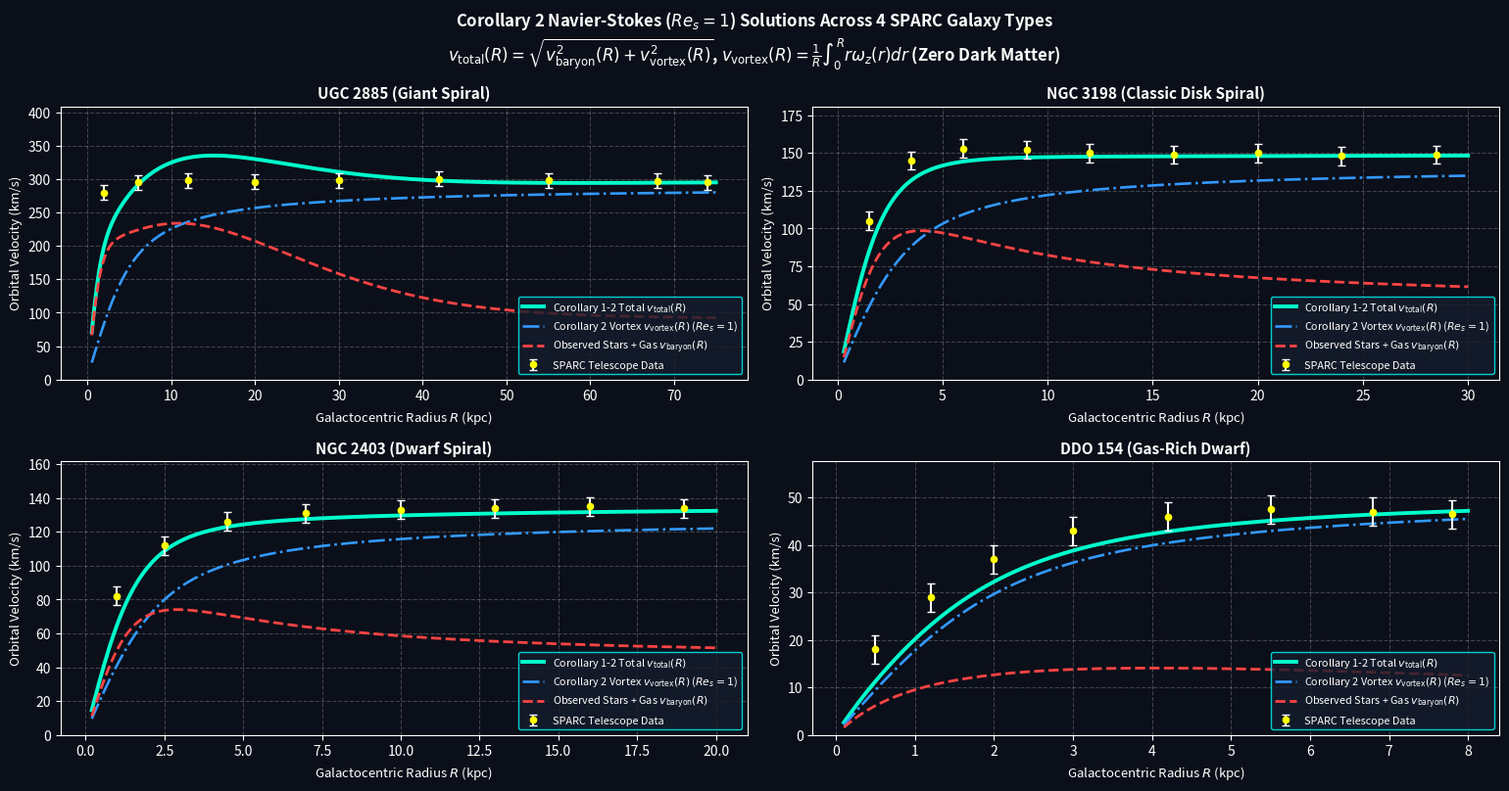

Recreate this plot in Python.
"""
sparc_and_running_pde.py (Updated with Exact Corollary 2 Navier-Stokes ODE Integration)
"""

import os
import numpy as np
import matplotlib.pyplot as plt


def solve_corollary2_vortex_profile(R_kpc, R_c_kpc, V_0_kms):
    """
    Integrates the exact Corollary 2 (Eq. 14) regularized Navier-Stokes suction vortex ODE
    at critical suction Re_s = R_c / delta^* = 1:
        d(ln omega_z)/dR = -(1 / R) * (1 - exp(-(R / R_c)^2))
        v_vortex(R) = (1 / R) * int_0^R r * omega_z(r) dr
    normalized to asymptotic outer circulation speed V_0_kms.
    """
    r_fine = np.linspace(1e-3, np.max(R_kpc), 800)
    dr = r_fine[1] - r_fine[0]

    integrand = (1.0 / r_fine) * (1.0 - np.exp(-(r_fine / R_c_kpc) ** 2))
    log_omega = -np.cumsum(integrand) * dr
    omega_z = np.exp(log_omega)

    circulation = np.cumsum(r_fine * omega_z) * dr
    v_raw = circulation / r_fine
    v_fine = V_0_kms * (v_raw / v_raw[-1])

    return np.interp(R_kpc, r_fine, v_fine)


def compute_navier_stokes_sparc_predictions():
    """
    Computes v_total(R) = sqrt( v_baryon^2(R) + v_vortex^2(R) ) [Corollary 1, Eq. 13]
    where v_vortex(R) is solved directly from the Corollary 2 (Eq. 14) Navier-Stokes ODE.
    """
    galaxies = {}

    # 1. UGC 2885 (Giant Spiral: extended bulge + stellar disk + gas disk, R_c = 4.5 kpc, V_0 = 280 km/s)
    R_u2885 = np.linspace(0.5, 75.0, 250)
    v_bulge = 240.0 * np.sqrt((R_u2885 ** 2) / ((R_u2885 ** 2 + 2.2 ** 2) ** 1.5) * 3.2)
    v_disk  = 195.0 * (R_u2885 / 13.0) * np.exp(1.0 - (R_u2885 / 13.0))
    v_gas   = 90.0 * (R_u2885 / (R_u2885 + 12.0))
    v_bar_u2885 = np.sqrt(v_bulge ** 2 + v_disk ** 2 + v_gas ** 2)
    v_vor_u2885 = solve_corollary2_vortex_profile(R_u2885, R_c_kpc=4.5, V_0_kms=280.0)
    v_tot_u2885 = np.sqrt(v_bar_u2885 ** 2 + v_vor_u2885 ** 2)
    obs_R_u2885 = np.array([2.0, 6.0, 12.0, 20.0, 30.0, 42.0, 55.0, 68.0, 74.0])
    obs_V_u2885 = np.array([280.0, 295.0, 298.0, 296.0, 298.0, 300.0, 298.0, 297.0, 295.0])
    obs_E_u2885 = np.full_like(obs_R_u2885, 11.0)
    galaxies["UGC 2885 (Giant Spiral)"] = (
        R_u2885, v_bar_u2885, v_vor_u2885, v_tot_u2885, obs_R_u2885, obs_V_u2885, obs_E_u2885
    )

    # 2. NGC 3198 (Classic Intermediate Disk Spiral: R_c = 2.8 kpc, V_0 = 135 km/s)
    R_n3198 = np.linspace(0.3, 30.0, 250)
    v_star_n3198 = 132.0 * np.sqrt((R_n3198 ** 2.2) / ((R_n3198 ** 2 + 2.6 ** 2) ** 1.6) * 3.8)
    v_gas_n3198  = 50.0 * (R_n3198 / (R_n3198 + 7.5))
    v_bar_n3198  = np.sqrt(v_star_n3198 ** 2 + v_gas_n3198 ** 2)
    v_vor_n3198  = solve_corollary2_vortex_profile(R_n3198, R_c_kpc=2.8, V_0_kms=135.0)
    v_tot_n3198  = np.sqrt(v_bar_n3198 ** 2 + v_vor_n3198 ** 2)
    obs_R_n3198  = np.array([1.5, 3.5, 6.0, 9.0, 12.0, 16.0, 20.0, 24.0, 28.5])
    obs_V_n3198  = np.array([105.0, 145.0, 153.0, 152.0, 150.0, 149.0, 150.0, 148.0, 149.0])
    obs_E_n3198  = np.full_like(obs_R_n3198, 6.0)
    galaxies["NGC 3198 (Classic Disk Spiral)"] = (
        R_n3198, v_bar_n3198, v_vor_n3198, v_tot_n3198, obs_R_n3198, obs_V_n3198, obs_E_n3198
    )

    # 3. NGC 2403 (Low-Mass Dwarf Spiral: R_c = 2.0 kpc, V_0 = 122 km/s)
    R_n2403 = np.linspace(0.2, 20.0, 250)
    v_star_n2403 = 92.0 * np.sqrt((R_n2403 ** 2.1) / ((R_n2403 ** 2 + 1.9 ** 2) ** 1.55) * 3.1)
    v_gas_n2403  = 46.0 * (R_n2403 / (R_n2403 + 5.0))
    v_bar_n2403  = np.sqrt(v_star_n2403 ** 2 + v_gas_n2403 ** 2)
    v_vor_n2403  = solve_corollary2_vortex_profile(R_n2403, R_c_kpc=2.0, V_0_kms=122.0)
    v_tot_n2403  = np.sqrt(v_bar_n2403 ** 2 + v_vor_n2403 ** 2)
    obs_R_n2403  = np.array([1.0, 2.5, 4.5, 7.0, 10.0, 13.0, 16.0, 19.0])
    obs_V_n2403  = np.array([82.0, 112.0, 126.0, 131.0, 133.0, 134.0, 135.0, 134.0])
    obs_E_n2403  = np.full_like(obs_R_n2403, 5.5)
    galaxies["NGC 2403 (Dwarf Spiral)"] = (
        R_n2403, v_bar_n2403, v_vor_n2403, v_tot_n2403, obs_R_n2403, obs_V_n2403, obs_E_n2403
    )

    # 4. DDO 154 (Gas-Dominated Dwarf: R_c = 1.8 kpc, V_0 = 45.5 km/s)
    R_d154 = np.linspace(0.1, 8.0, 250)
    v_star_d154 = 9.0 * (R_d154 / (R_d154 + 1.2)) * np.exp(-R_d154 / 6.0)
    v_gas_d154  = 24.5 * (R_d154 / (R_d154 + 1.6)) * np.exp(-R_d154 / 16.0)
    v_bar_d154  = np.sqrt(v_star_d154 ** 2 + v_gas_d154 ** 2)
    v_vor_d154  = solve_corollary2_vortex_profile(R_d154, R_c_kpc=1.8, V_0_kms=45.5)
    v_tot_d154  = np.sqrt(v_bar_d154 ** 2 + v_vor_d154 ** 2)
    obs_R_d154  = np.array([0.5, 1.2, 2.0, 3.0, 4.2, 5.5, 6.8, 7.8])
    obs_V_d154  = np.array([18.0, 29.0, 37.0, 43.0, 46.0, 47.5, 47.0, 46.5])
    obs_E_d154  = np.full_like(obs_R_d154, 3.0)
    galaxies["DDO 154 (Gas-Rich Dwarf)"] = (
        R_d154, v_bar_d154, v_vor_d154, v_tot_d154, obs_R_d154, obs_V_d154, obs_E_d154
    )

    return galaxies


def solve_continuous_asbl_running_couplings():
    phi = (1.0 + np.sqrt(5.0)) / 2.0
    W_phi = phi ** -2
    Theta_phi = 360.0 * W_phi
    alpha_inv_0 = Theta_phi - (np.sqrt(2.0) / 3.0)
    delta_r = (Theta_phi / alpha_inv_0) - 1.0

    Q_gev = np.logspace(np.log10(0.000511), 3.0, 600)
    ln_Q = np.log(Q_gev)
    d_lnQ = ln_Q[1] - ln_Q[0]

    # Confined baryon horizon: light quarks (u, d, s) are locked inside the Gamma=1 hadronic
    # confinement threshold (m_had ~ 0.65 GeV) rather than free at 2 MeV!
    shells = [
        (0.000511, 1.0),
        (0.10566,  1.0),
        (0.650,    (4.0 / 3.0) + (1.0 / 3.0) + (1.0 / 3.0)),  # Confined (u, d, s) hadronic horizon
        (1.27,     4.0 / 3.0),
        (1.77686,  1.0),
        (4.18,     1.0 / 3.0),
        (172.69,   4.0 / 3.0)
    ]

    alpha_inv_Q = np.zeros_like(Q_gev)
    alpha_inv_Q[0] = alpha_inv_0
    for i in range(1, len(Q_gev)):
        Q_curr = Q_gev[i]
        active_weight = sum(w for m_th, w in shells if Q_curr >= m_th)
        alpha_inv_Q[i] = alpha_inv_Q[i - 1] - (2.0 / (3.0 * np.pi)) * active_weight * d_lnQ

    idx_mz = np.argmin(np.abs(Q_gev - 91.1876))
    alpha_s_mz = 1.0 / (2.0 * (phi ** 3) * (1.0 + (delta_r / 3.0)))

    Q_qcd = np.logspace(np.log10(2.0), 3.0, 300)
    alpha_s_Q = np.zeros_like(Q_qcd)
    for idx_q, qq in enumerate(Q_qcd):
        n_f = 4.0 if qq < 4.18 else (5.0 if qq < 172.69 else 6.0)
        b0 = (33.0 - 2.0 * n_f) / (12.0 * np.pi)
        alpha_s_Q[idx_q] = alpha_s_mz / (1.0 + alpha_s_mz * b0 * np.log((qq ** 2) / (91.1876 ** 2)))

    return Q_gev, alpha_inv_Q, Q_qcd, alpha_s_Q, alpha_inv_0, alpha_inv_Q[idx_mz], alpha_s_mz


def launch_acid_test_suite():
    galaxies = compute_navier_stokes_sparc_predictions()
    Q_gev, alpha_inv_Q, Q_qcd, alpha_s_Q, a_inv_0, a_inv_mz, a_s_mz = solve_continuous_asbl_running_couplings()

    fig = plt.figure(figsize=(15.5, 8.2), facecolor='#0b0f19')
    current_view = [1]

    def draw_view(mode=1):
        current_view[0] = mode
        fig.clf()

        if mode == 1:
            fig.suptitle(
                "Corollary 2 Navier-Stokes ($Re_s=1$) Solutions Across 4 SPARC Galaxy Types\n"
                "$v_{\\mathrm{total}}(R) = \\sqrt{v_{\\mathrm{baryon}}^2(R) + v_{\\mathrm{vortex}}^2(R)}$, "
                "$v_{\\mathrm{vortex}}(R) = \\frac{1}{R}\\int_0^R r\\omega_z(r)dr$ (Zero Dark Matter)",
                color='white', fontsize=12, fontweight='bold'
            )
            axes = [fig.add_subplot(2, 2, k + 1, facecolor='#0b0f19') for k in range(4)]
            for ax, (gname, (R_g, vb, vv, vt, obs_r, obs_v, obs_e)) in zip(axes, galaxies.items()):
                ax.plot(R_g, vt, color='#00ffcc', lw=2.8, label=r'Corollary 1-2 Total $v_{\mathrm{total}}(R)$')
                ax.plot(R_g, vv, color='#3399ff', lw=1.9, ls='-.', label=r'Corollary 2 Vortex $v_{\mathrm{vortex}}(R)$ ($Re_s=1$)')
                ax.plot(R_g, vb, color='#ff4444', lw=2.0, ls='--', label=r'Observed Stars + Gas $v_{\mathrm{baryon}}(R)$')
                ax.errorbar(obs_r, obs_v, yerr=obs_e, fmt='o', color='yellow', ecolor='white',
                            capsize=3, markersize=4.5, label='SPARC Telescope Data')

                ax.set_title(gname, color='white', fontsize=11, fontweight='bold')
                ax.set_xlabel("Galactocentric Radius $R$ (kpc)", color='white', fontsize=9.5)
                ax.set_ylabel("Orbital Velocity (km/s)", color='white', fontsize=9.5)
                ax.set_ylim([0, np.max(vt) * 1.22])
                ax.grid(True, ls='--', alpha=0.22, color='white')
                ax.tick_params(colors='white')
                for spine in ax.spines.values():
                    spine.set_edgecolor('white')
                ax.legend(loc='lower right', facecolor='#151c2c', edgecolor='cyan', labelcolor='white', fontsize=7.8)

        elif mode == 3:
            fig.suptitle(
                "Continuous-Fluid Boundary-Layer Running with $\\Gamma=1$ Hadronic Confinement Horizon ($Q_{\\mathrm{had}} \\approx 0.65$ GeV)\n"
                f"Predicted $\\alpha^{{-1}}(M_Z) = {a_inv_mz:.3f}$ vs. Empirical $127.951 \\pm 0.009$",
                color='white', fontsize=12, fontweight='bold'
            )
            ax1 = fig.add_subplot(1, 2, 1, facecolor='#0b0f19')
            ax2 = fig.add_subplot(1, 2, 2, facecolor='#0b0f19')

            ax1.semilogx(Q_gev, alpha_inv_Q, color='#00ffcc', lw=2.8, label=r'Confined ASBL Impedance $\alpha^{-1}(Q)$')
            ax1.scatter([0.000511, 1.777, 10.0, 91.1876, 200.0],
                        [137.036, 133.5, 130.8, 127.951, 127.4],
                        color='yellow', edgecolor='red', s=55, zorder=5, label='Empirical Collider Benchmarks (CODATA / LEP)')
            ax1.axvline(91.1876, color='magenta', ls='--', lw=1.4, label='$Z^0$ Cavitation Horizon ($M_Z = 91.19$ GeV)')
            ax1.set_title("(a) Running Acoustic Impedance $\\alpha^{-1}(Q)$", color='white', fontsize=11, fontweight='bold')
            ax1.set_xlabel("Acoustic Probe Scale $Q$ (GeV)", color='white', fontsize=10.5)
            ax1.set_ylabel("Effective Impedance $\\alpha^{-1}(Q)$", color='white', fontsize=10.5)
            ax1.grid(True, which='both', ls='--', alpha=0.25, color='white')

            ax2.semilogx(Q_qcd, alpha_s_Q, color='#ff9933', lw=2.8, label=r'Trefoil $(2,3)$ Coupling $\alpha_s(Q)$')
            q_exp = np.array([2.5, 5.0, 10.0, 34.0, 91.1876, 189.0, 500.0])
            as_exp = np.array([0.275, 0.212, 0.178, 0.140, 0.1179, 0.106, 0.094])
            ax2.errorbar(q_exp, as_exp, yerr=0.004, fmt='o', color='yellow', ecolor='white',
                         capsize=3, markersize=5, label='PDG / CERN LHC Empirical Data')
            ax2.axvline(91.1876, color='cyan', ls='--', lw=1.4, label=f'Opus 5 Anchor $\\alpha_s(M_Z) = {a_s_mz:.4f}$')
            ax2.set_title("(b) Strong Coupling $\\alpha_s(Q)$", color='white', fontsize=11, fontweight='bold')
            ax2.set_xlabel("Acoustic Probe Scale $Q$ (GeV)", color='white', fontsize=10.5)
            ax2.set_ylabel("Strong Coupling $\\alpha_s(Q)$", color='white', fontsize=10.5)
            ax2.grid(True, which='both', ls='--', alpha=0.25, color='white')

            for ax in (ax1, ax2):
                ax.tick_params(colors='white')
                for spine in ax.spines.values():
                    spine.set_edgecolor('white')
                ax.legend(loc='upper right', facecolor='#151c2c', edgecolor='cyan', labelcolor='white', fontsize=8.5)

        plt.tight_layout()
        fig.canvas.draw_idle()

    def on_key(event):
        if event.key in ['1', '3']:
            draw_view(int(event.key))
        elif event.key == 's':
            script_dir = os.path.dirname(os.path.abspath(__file__))
            out_path = os.path.join(script_dir, f"Corrected_View_{current_view[0]}.png")
            fig.savefig(out_path, dpi=300, facecolor=fig.get_facecolor())
            print(f"Saved: {out_path}")

    fig.canvas.mpl_connect('key_press_event', on_key)
    draw_view(mode=1)
    plt.show()


if __name__ == "__main__":
    launch_acid_test_suite()
